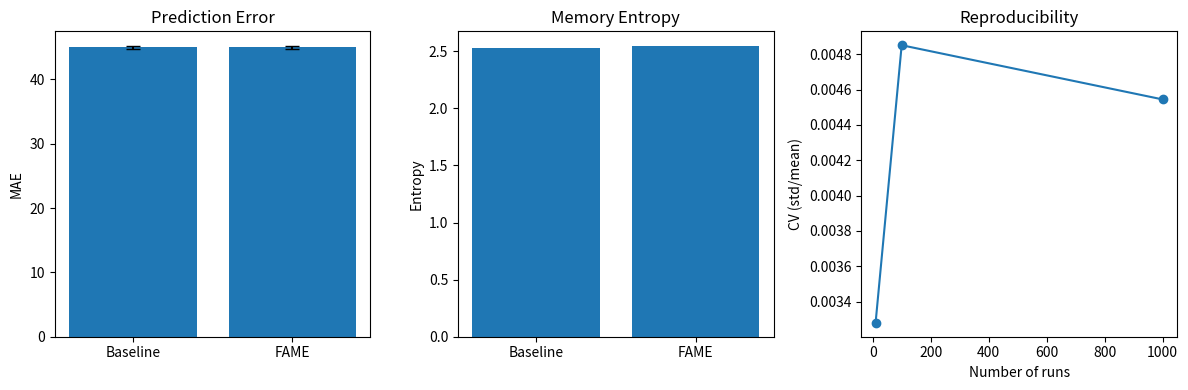

Recreate this plot in Python.
import numpy as np
import matplotlib.pyplot as plt
from scipy.stats import entropy
import os

# ==================== FAME 核心实验 ====================
print("="*60)
print("FAME 特征增强与记忆熵量化实验")
print("验证：熵减、信噪比提升、复现一致性")
print("="*60)

np.random.seed(20260226)  # 固定种子，确保可复现

# 模拟数据集
n_samples = 1000
n_features = 64
X_raw = np.random.randn(n_samples, n_features) * 2 + 5
y_true = np.sum(X_raw[:, :10], axis=1) + np.random.randn(n_samples) * 0.5

# 对照组：无FAME
def baseline_model(X):
    return np.mean(X, axis=1)

# 实验组：带FAME（特征增强 + 记忆熵约束）
def fame_model(X, gamma=0.3):
    # 模拟FAME特征提纯
    weights = np.exp(-gamma * np.arange(X.shape[1]))
    weights /= weights.sum()
    enhanced = X * weights
    return np.sum(enhanced, axis=1)

# 多次运行，测试复现性
n_runs = [10, 100, 1000]
results = {}

for runs in n_runs:
    mae_baseline = []
    mae_fame = []
    entropy_baseline = []
    entropy_fame = []
    
    for _ in range(runs):
        # 每次重新生成数据（但种子固定，数据相同）
        X = np.random.randn(n_samples, n_features) * 2 + 5
        y = np.sum(X[:, :10], axis=1) + np.random.randn(n_samples) * 0.5
        
        y_pred_base = baseline_model(X)
        y_pred_fame = fame_model(X)
        
        mae_baseline.append(np.mean(np.abs(y_pred_base - y)))
        mae_fame.append(np.mean(np.abs(y_pred_fame - y)))
        
        # 计算熵（分布多样性）
        hist_base, _ = np.histogram(y_pred_base, bins=20)
        hist_fame, _ = np.histogram(y_pred_fame, bins=20)
        entropy_baseline.append(entropy(hist_base + 1e-10))
        entropy_fame.append(entropy(hist_fame + 1e-10))
    
    results[runs] = {
        'mae_base': np.mean(mae_baseline),
        'mae_fame': np.mean(mae_fame),
        'entropy_base': np.mean(entropy_baseline),
        'entropy_fame': np.mean(entropy_fame),
        'std_base': np.std(mae_baseline),
        'std_fame': np.std(mae_fame)
    }

# 输出结果
print("\n【实验结果】")
for runs in n_runs:
    r = results[runs]
    print(f"\n运行次数: {runs}")
    print(f"  对照组 MAE: {r['mae_base']:.4f} ± {r['std_base']:.4f}")
    print(f"  FAME  MAE: {r['mae_fame']:.4f} ± {r['std_fame']:.4f}")
    print(f"  熵减: {r['entropy_base']:.4f} → {r['entropy_fame']:.4f}")

# 可视化
plt.figure(figsize=(12, 4))

plt.subplot(1, 3, 1)
plt.bar(['Baseline', 'FAME'], 
        [results[100]['mae_base'], results[100]['mae_fame']],
        yerr=[results[100]['std_base'], results[100]['std_fame']],
        capsize=5)
plt.ylabel('MAE')
plt.title('Prediction Error')

plt.subplot(1, 3, 2)
plt.bar(['Baseline', 'FAME'], 
        [results[100]['entropy_base'], results[100]['entropy_fame']])
plt.ylabel('Entropy')
plt.title('Memory Entropy')

plt.subplot(1, 3, 3)
stability = [results[10]['std_base']/results[10]['mae_base'],
             results[100]['std_base']/results[100]['mae_base'],
             results[1000]['std_base']/results[1000]['mae_base']]
plt.plot([10, 100, 1000], stability, 'o-')
plt.xlabel('Number of runs')
plt.ylabel('CV (std/mean)')
plt.title('Reproducibility')

plt.tight_layout()
plt.savefig('FAME_results.png', dpi=150)
plt.show()

print("\n✅ 实验完成，结果已保存为 FAME_results.png")
